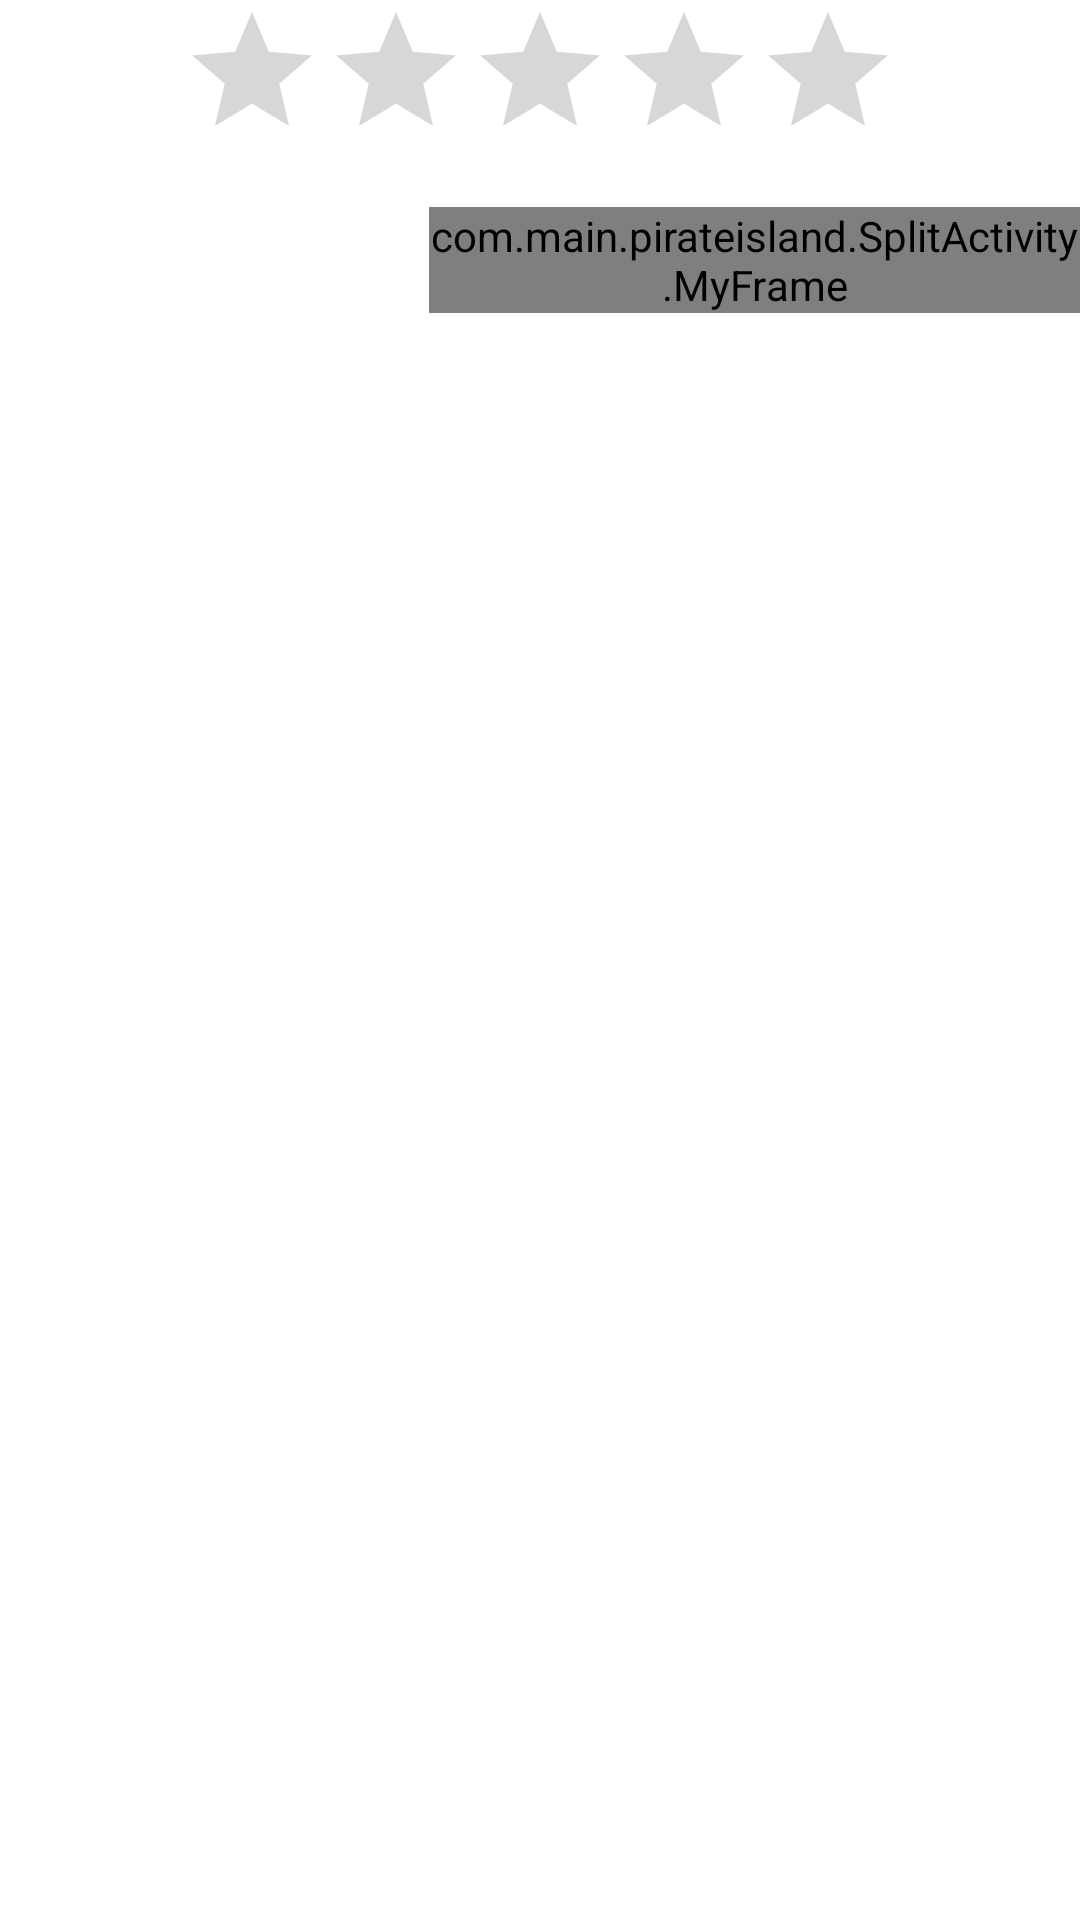

Here is an Android app screen rendered from its layout file. Give the layout XML and the strings, colors and styles it references.
<!-- AndroidManifest.xml: fallback theme Theme.MaterialComponents.DayNight.NoActionBar -->
<!-- res/layout/activity_split.xml -->
<RelativeLayout xmlns:android="http://schemas.android.com/apk/res/android"
    xmlns:tools="http://schemas.android.com/tools"
    android:layout_width="match_parent"
    android:layout_height="match_parent"
    tools:context="${relativePackage}.${activityClass}" >

    <RatingBar
        android:id="@+id/ratingBar1"
        android:layout_width="wrap_content"
        android:layout_height="wrap_content"
        android:layout_alignParentTop="true"
        android:layout_centerHorizontal="true" />

    <FrameLayout
        android:layout_width="match_parent"
        android:layout_height="match_parent"
        android:layout_alignParentBottom="true"
        android:layout_alignParentLeft="true"
        android:layout_alignParentRight="true"
        android:layout_below="@+id/ratingBar1" >


    </FrameLayout>
  <com.main.pirateisland.SplitActivity.MyFrame
         android:id="@+id/customtextview"
         android:layout_width="fill_parent"
         android:layout_height="wrap_content"
         android:layout_below="@+id/textView2"
         android:layout_marginLeft="143dp"
         android:layout_marginTop="69dp"
         android:layout_toRightOf="@+id/textView1" />
    
</RelativeLayout>
<!-- resources referenced by this layout -->
<resources>

</resources>
